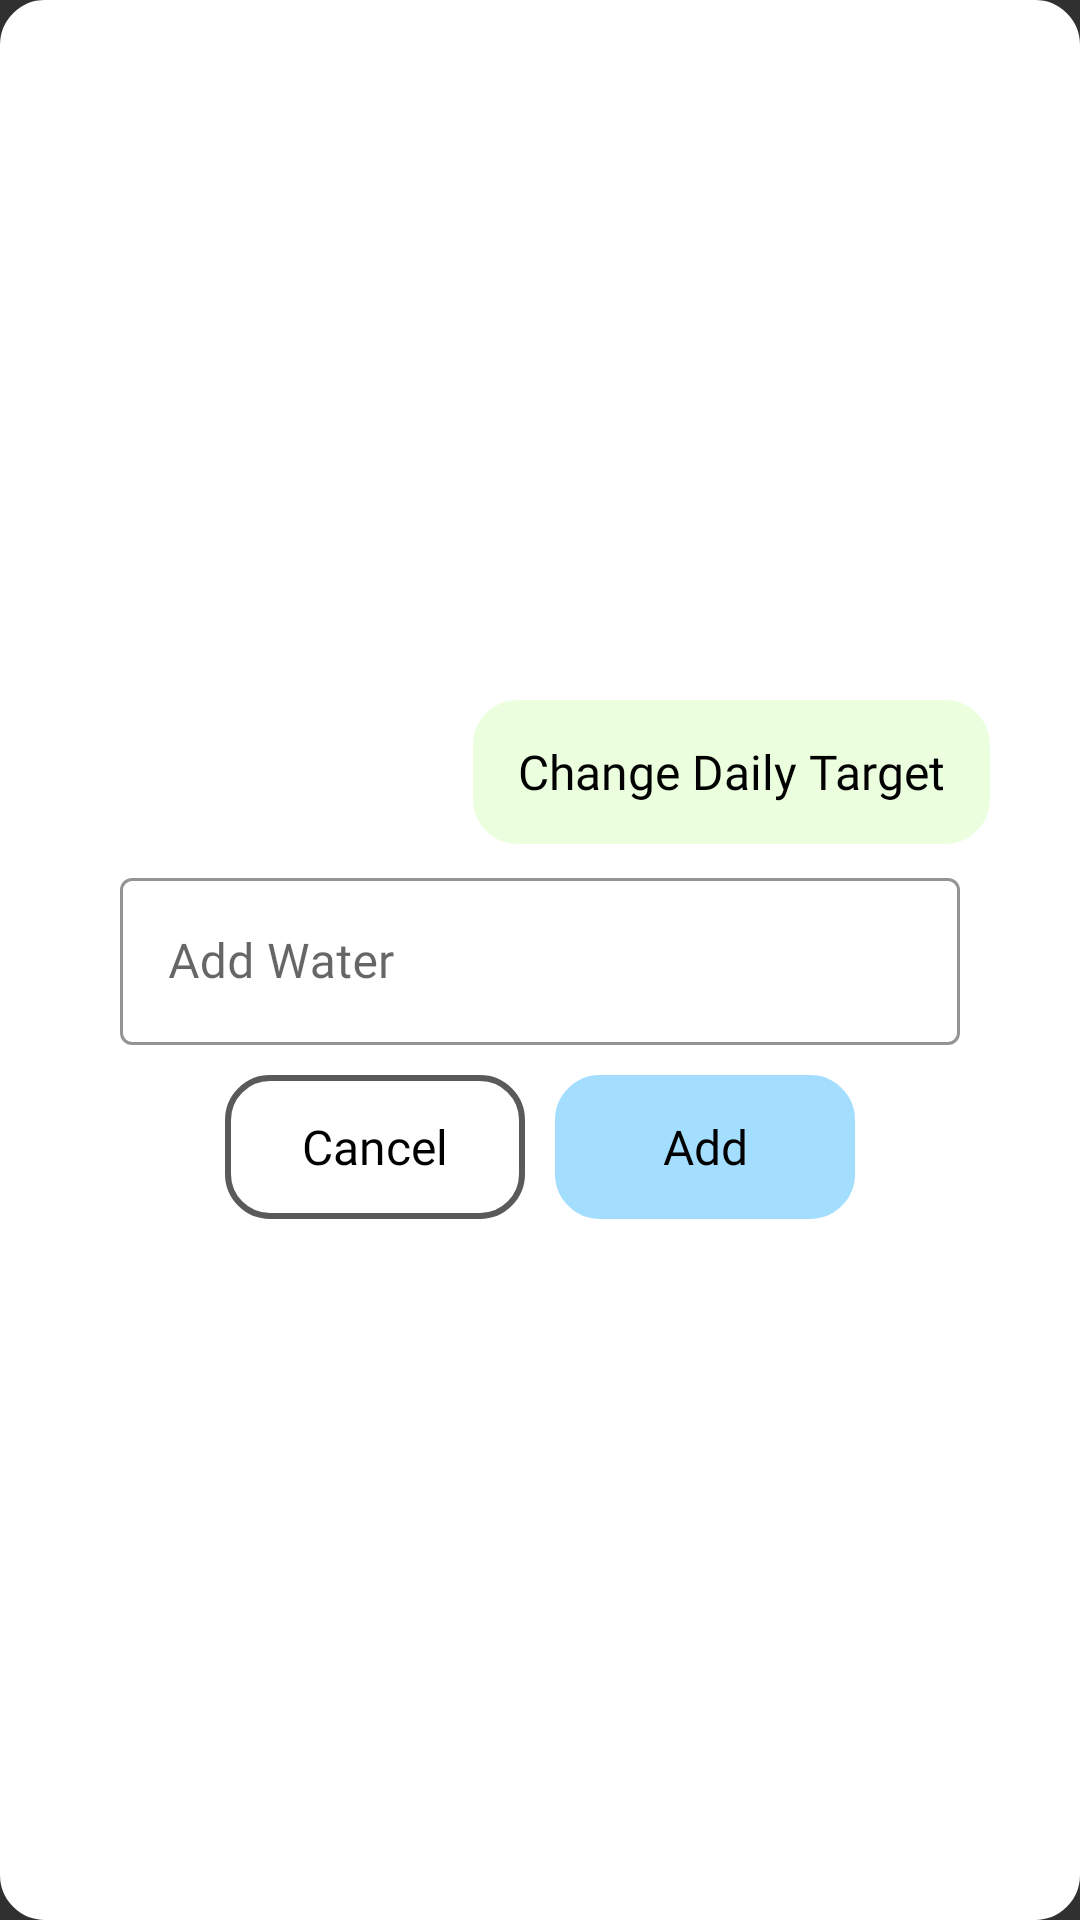

Here is an Android app screen rendered from its layout file. Give the layout XML and the strings, colors and styles it references.
<!-- AndroidManifest.xml: application theme Theme.FitWorld -->
<!-- res/layout/add_input_pop_up.xml -->
<?xml version="1.0" encoding="utf-8"?>
<LinearLayout xmlns:android="http://schemas.android.com/apk/res/android"
    xmlns:app="http://schemas.android.com/apk/res-auto"
    xmlns:tools="http://schemas.android.com/tools"
    android:layout_width="match_parent"
    android:layout_height="match_parent"
    android:gravity="center"
    android:padding="20dp"
    android:background="@drawable/roundcorners_bg_transparent"
    android:backgroundTint="@color/white"
    android:orientation="vertical">
    <LinearLayout
        android:paddingVertical="20dp"
        android:layout_width="match_parent"
        android:layout_height="wrap_content"
        android:theme="@style/Theme.My_Custom_Theme"
        android:orientation="vertical">
    <Button
        android:id="@+id/max_water_target"
        android:layout_width="wrap_content"
        android:layout_height="wrap_content"
        android:background="@drawable/roundcorners_bg_transparent"
        android:backgroundTint="#EBFFDF"
        android:elevation="10dp"
        android:layout_gravity="right"
        android:layout_marginRight="10dp"
        android:paddingHorizontal="15dp"
        android:fontFamily="@font/montserrat_medium"
        android:text="Change Daily Target"
        android:textAllCaps="false"
        android:textColor="@color/black"
        android:textSize="16dp" />

        <com.google.android.material.textfield.TextInputLayout
            style="@style/MyTextInputLayout"
            android:id="@+id/filledTextField"
            android:layout_width="match_parent"
            android:layout_height="wrap_content"
            android:paddingHorizontal="20dp"
            android:layout_marginTop="6dp">

            <com.google.android.material.textfield.TextInputEditText
                android:id="@+id/added_water"
                android:layout_width="match_parent"
                android:layout_height="wrap_content"
                android:hint="Add Water"
                android:fontFamily="@font/montserrat_medium"
                android:inputType="textEmailAddress" />
        </com.google.android.material.textfield.TextInputLayout>



        <LinearLayout
        android:layout_width="wrap_content"
        android:layout_height="wrap_content"
        android:layout_marginTop="10dp"
        android:layout_gravity="center"
        android:gravity="center_vertical"
        android:orientation="horizontal">
        <Button
            android:id="@+id/cancel5"
            android:layout_width="100dp"
            android:layout_marginRight="10dp"
            android:layout_height="wrap_content"
            android:background="@drawable/roundcorners_bg_transparent"
            android:elevation="20dp"
            android:fontFamily="@font/montserrat_medium"
            android:text="Cancel"
            android:textAllCaps="false"
            android:textColor="@color/black"
            android:textSize="16dp" />
    <Button
        android:id="@+id/add_save"
        android:layout_width="100dp"
        android:layout_height="wrap_content"
        android:background="@drawable/roundcorners_bg_transparent"
        android:backgroundTint="#A4DEFF"
        android:elevation="20dp"
        android:fontFamily="@font/montserrat_medium"
        android:text="Add"
        android:textAllCaps="false"
        android:textColor="@color/black"
        android:textSize="16dp" />


















    </LinearLayout>
    </LinearLayout>

</LinearLayout>
<!-- resources referenced by this layout -->
<resources>
  <!-- drawable roundcorners_bg_transparent (drawable) -->
  <?xml version = "1.0" encoding = "utf-8" ?>
  <shape
      android:shape = "rectangle"
      xmlns:android = "http://schemas.android.com/apk/res/android" >
      <corners android:radius="14dp"/>
      <stroke android:width="2dp" android:color="#5A5A5A"/>
  </shape>
  <style name="MyTextInputLayout" parent="Widget.MaterialComponents.TextInputLayout.OutlinedBox">
          
          <item name="boxStrokeColor">#000</item>
          
          <item name="hintTextColor">#000</item>
          
          
      </style>
  <style name="Theme.My_Custom_Theme" parent="Theme.MaterialComponents.Light.NoActionBar">
          
          <item name="colorPrimary">@color/purple_500</item>
          <item name="colorPrimaryVariant">@color/purple_700</item>
          <item name="colorOnPrimary">@color/white</item>
          
          <item name="colorSecondary">@color/teal_200</item>
          <item name="colorSecondaryVariant">@color/teal_700</item>
          <item name="colorOnSecondary">@color/black</item>
          
          <item name="android:statusBarColor" tools:targetApi="l">?attr/colorPrimaryVariant</item>
          
      </style>
  <style name="Theme.FitWorld" parent="Theme.AppCompat.NoActionBar">
          
          <item name="colorPrimary">@color/purple_500</item>
          <item name="colorPrimaryVariant">@color/purple_700</item>
          <item name="colorOnPrimary">@color/white</item>
          
          <item name="colorSecondary">@color/teal_200</item>
          <item name="colorSecondaryVariant">@color/teal_700</item>
          <item name="colorOnSecondary">@color/black</item>
          
          <item name="android:statusBarColor" tools:targetApi="l">?attr/colorPrimaryVariant</item>
          
      </style>
  <!-- not gathered from this repository: default colours our renderer supplied (Android Studio template values) -->
  <color name="purple_500">#FF6200EE</color>
  <color name="purple_700">#FF3700B3</color>
  <color name="teal_200">#FF03DAC5</color>
  <color name="teal_700">#FF018786</color>
  <color name="black">#FF000000</color>
  <color name="white">#FFFFFFFF</color>
</resources>
